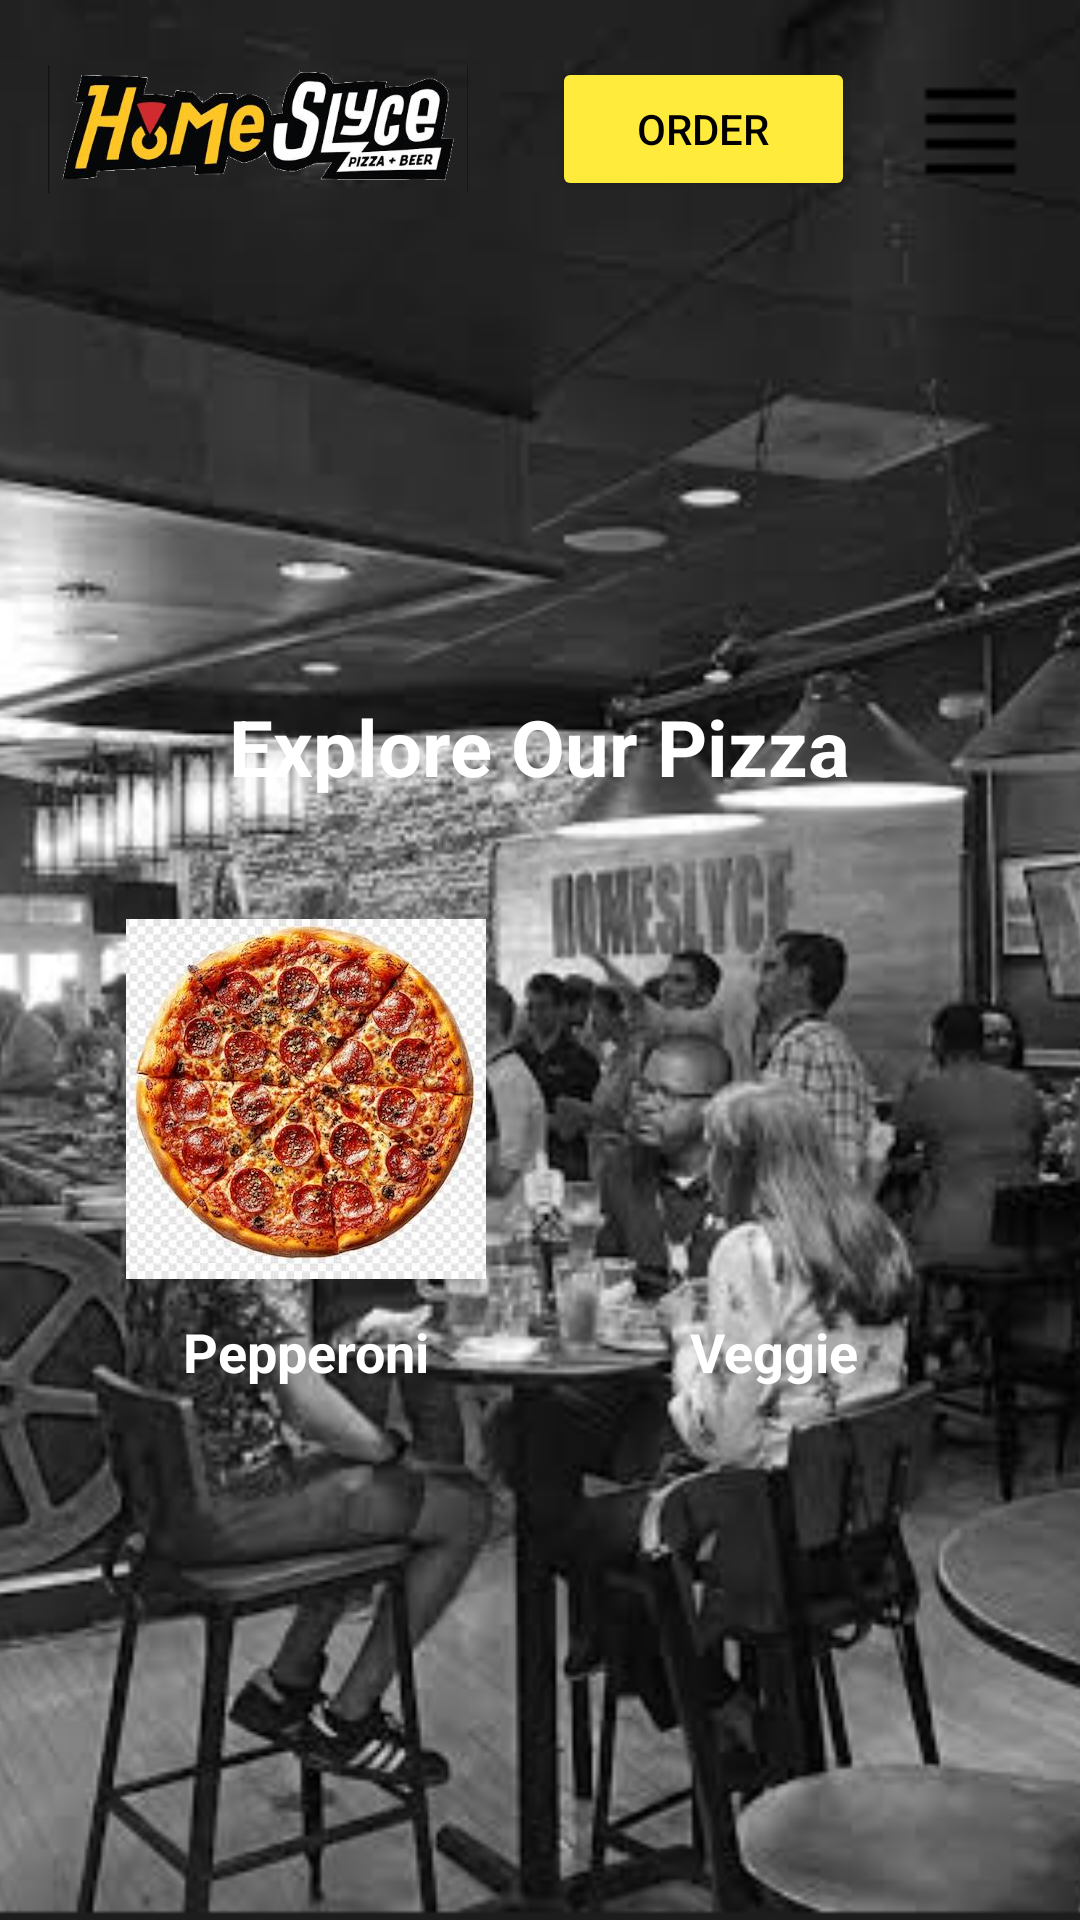

Layout XML and referenced resources for this Android screen:
<!-- AndroidManifest.xml: application theme Theme.RestaurantAppProject -->
<!-- res/layout/activity_pizza_menu.xml -->
<?xml version="1.0" encoding="utf-8"?>
<FrameLayout xmlns:android="http://schemas.android.com/apk/res/android"
    xmlns:app="http://schemas.android.com/apk/res-auto"
    android:layout_width="match_parent"
    android:layout_height="match_parent">


    <ImageView
        android:id="@+id/imageView3"
        android:layout_width="match_parent"
        android:layout_height="match_parent"
        android:contentDescription="Background Image"
        android:scaleType="centerCrop"
        app:srcCompat="@drawable/background" />


    <LinearLayout
        android:layout_width="match_parent"
        android:layout_height="match_parent"
        android:orientation="vertical">


        <LinearLayout
            android:layout_width="match_parent"
            android:layout_height="wrap_content"
            android:gravity="center_vertical"
            android:orientation="horizontal"
            android:padding="16dp">

            <ImageView
                android:id="@+id/myImageView"
                android:layout_width="140dp"
                android:layout_height="54dp"
                android:contentDescription="Pizza Image"
                android:src="@drawable/imgpiz" />

            <View
                android:layout_width="0dp"
                android:layout_height="4dp"
                android:layout_weight="2" />

            <Button
                android:id="@+id/orderB"
                android:layout_width="101dp"
                android:layout_height="wrap_content"
                android:backgroundTint="#FFEB3B"
                android:text="Order"
                android:textColor="@color/black" />

            <ImageView
                android:id="@+id/myMenuBtn"
                android:layout_width="41dp"
                android:layout_height="40dp"
                android:layout_marginStart="18dp"
                android:contentDescription="Menu Button"
                android:src="@drawable/menu" />
        </LinearLayout>


        <LinearLayout
            android:id="@+id/mainScreenLayout"
            android:layout_width="match_parent"
            android:layout_height="match_parent"
            android:gravity="center"
            android:orientation="vertical"
            android:padding="24dp"
            android:visibility="visible">

            <TextView
                android:layout_width="wrap_content"
                android:layout_height="wrap_content"
                android:layout_gravity="center"
                android:layout_marginBottom="40dp"
                android:text="Explore Our Pizza"
                android:textColor="@color/white"
                android:textSize="26sp"
                android:textStyle="bold" />


            <LinearLayout
                android:layout_width="match_parent"
                android:layout_height="wrap_content"
                android:layout_marginBottom="32dp"
                android:baselineAligned="false"
                android:orientation="horizontal"
                android:weightSum="2">


                <LinearLayout
                    android:layout_width="0dp"
                    android:layout_height="wrap_content"
                    android:layout_weight="1"
                    android:gravity="center"
                    android:orientation="vertical">

                    <ImageButton
                        android:id="@+id/pepperoniButton"
                        android:layout_width="120dp"
                        android:layout_height="120dp"
                        android:background="@drawable/pepperonipizza"
                        android:contentDescription="Pepperoni Pizza" />


                    <TextView
                        android:layout_width="wrap_content"
                        android:layout_height="wrap_content"
                        android:layout_marginTop="12dp"
                        android:text="Pepperoni"
                        android:textColor="@color/white"
                        android:textSize="18sp"
                        android:textStyle="bold" />
                </LinearLayout>


                <LinearLayout
                    android:id="@+id/veggiePizza"
                    android:layout_width="0dp"
                    android:layout_height="wrap_content"
                    android:layout_weight="1"
                    android:gravity="center"
                    android:orientation="vertical">

                    <ImageButton
                        android:id="@+id/veggieButton"
                        android:layout_width="120dp"
                        android:layout_height="120dp"
                        android:background="@drawable/images1212"
                        android:contentDescription="Veggie Pizza" />


                    <TextView
                        android:layout_width="wrap_content"
                        android:layout_height="wrap_content"
                        android:layout_marginTop="12dp"
                        android:text="Veggie"
                        android:textColor="@color/white"
                        android:textSize="18sp"
                        android:textStyle="bold" />
                </LinearLayout>

            </LinearLayout>

        </LinearLayout>



    </LinearLayout>
</FrameLayout>
<!-- resources referenced by this layout -->
<resources>
  <color name="black">#FF000000</color>
  <color name="white">#FFFFFFFF</color>
  <!-- drawable background: png bitmap (drawable, 346186 bytes) -->
  <!-- drawable imgpiz: png bitmap (drawable, 98107 bytes) -->
  <!-- drawable menu: png bitmap (drawable, 197 bytes) -->
  <!-- drawable pepperonipizza: png bitmap (drawable, 36214 bytes) -->
  <style name="Theme.RestaurantAppProject" parent="Base.Theme.RestaurantAppProject" />
  <style name="Base.Theme.RestaurantAppProject" parent="Theme.Material3.DayNight.NoActionBar">
          
          
      </style>
</resources>
